Run: headless pygame with SDL's dummy video driver; simulated clock (each Clock.tick advances the game by its frame time, no real sleeping); random seed 0; keys injected as events and as key.get_pressed() state; mouse plan: one left click at the window centre at the start of phase 2, then a move to the lower-right quarter at the start of phase 3.
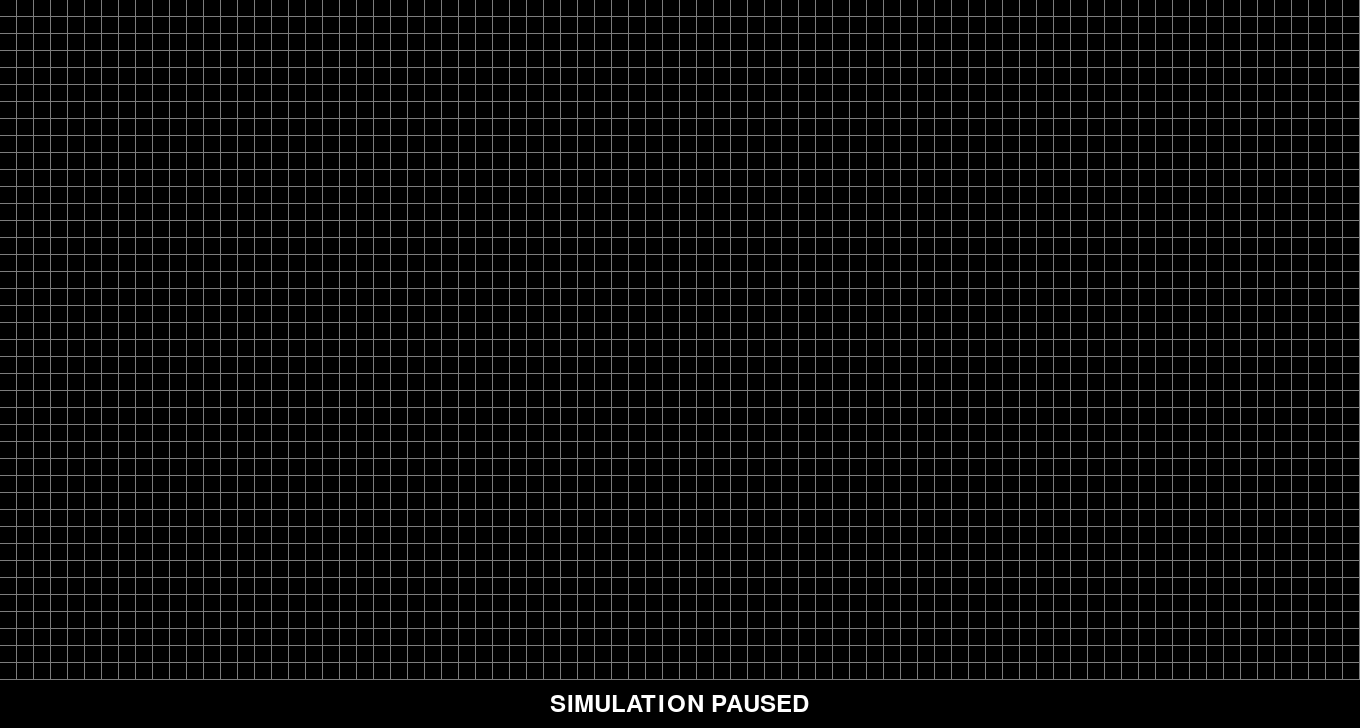
Frame 1 of 4 · flips 1–60 · no input
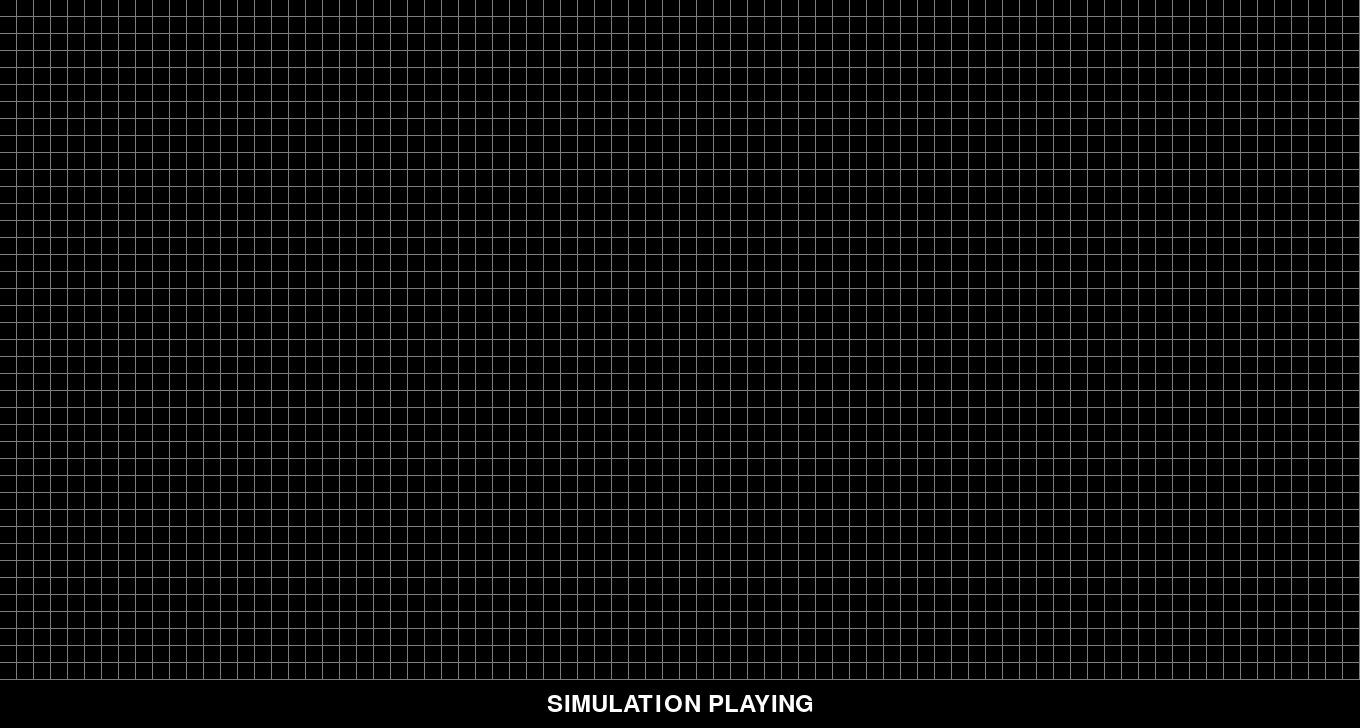
Frame 2 of 4 · flips 61–180 · clicked the window centre · tapped SPACE, RETURN · held RIGHT (→), D
Frame 3 of 4 · flips 181–300 · moved the mouse to the lower-right quarter · held DOWN (↓), S · screen unchanged from frame 2, image omitted
Frame 4 of 4 · flips 301–420 · held LEFT (←), A, UP (↑), W · screen unchanged from frame 3, image omitted

The pygame program that drew these frames:

import pygame


paused = True

foreground_colour = (255, 255, 255)
grid_colour = (125, 125, 125)
background_colour = (0, 0, 0)
grid_size = [80, 40]
cell_size = [16, 16]
line_size = 1
label_height = 48
icon_size = 32

grid = [[False for x in range(grid_size[0])] for y in range(grid_size[1])]
grid_image_height = grid_size[1] * (cell_size[1] + line_size)
screen_width = grid_size[0] * (cell_size[0] + line_size)
screen_height = grid_image_height + label_height

screen = pygame.display.set_mode((screen_width, screen_height))
clock = pygame.time.Clock()
pygame.display.set_caption("Conway's Game of Life")
pygame.font.init()
font = pygame.font.SysFont("Consolas", 36)

image = pygame.Surface((icon_size, icon_size)).convert_alpha()
image.fill(background_colour)
square = pygame.Surface((icon_size / 2, icon_size / 2))
square.fill(foreground_colour)
image.blit(square, (0, 0))
image.blit(square, (icon_size / 2, icon_size / 2))
pygame.display.set_icon(image)
    
def game_loop():
    global paused
    while True:
        for event in pygame.event.get():
            if event.type == pygame.QUIT:
                exit()
            elif event.type == pygame.MOUSEBUTTONDOWN:
                handle_mouse_click(event.pos)
            elif event.type == pygame.KEYDOWN:
                if event.key == pygame.K_SPACE:
                    paused = not paused

        if not paused:
            update_grid()
        screen.fill(grid_colour)
        draw_grid()
        draw_label()
        pygame.display.flip()
        clock.tick(20)


def handle_mouse_click(mouse_pos):
    x = int(mouse_pos[0] / (cell_size[0] + line_size))
    y = int(mouse_pos[1] / (cell_size[1] + line_size))
    grid[y][x] = not grid[y][x]


def update_grid():
    neighbor_grid = [[calculate_neighbors(x, y) for x in range(grid_size[0])]
                     for y in range(grid_size[1])]

    for y in range(grid_size[1]):
        for x in range(grid_size[0]):
            determine_fate_of_cell(x, y, neighbor_grid[y][x])


def calculate_neighbors(x, y):
    neighbors = [get_value(x, y - 1), get_value(x, y + 1),
                 get_value(x - 1, y), get_value(x + 1, y),
                 get_value(x - 1, y - 1), get_value(x - 1, y + 1),
                 get_value(x + 1, y - 1), get_value(x + 1, y + 1)]
    return neighbors.count(True)


def determine_fate_of_cell(x, y, num_of_neighbors):
    if num_of_neighbors < 2:
        grid[y][x] = False
    elif num_of_neighbors == 3:
        grid[y][x] = True
    elif num_of_neighbors > 3:
        grid[y][x] = False


def get_value(x, y):
    try:
        if y < 0 or x < 0:
            raise IndexError
        return grid[y][x]
    except IndexError:
        return False


def draw_grid():
    for y in range(grid_size[1]):
        for x in range(grid_size[0]):
            draw_cell(x, y)


def draw_cell(x, y):
    rect = pygame.Rect(x * (cell_size[0] + line_size),
                       y * (cell_size[1] + line_size),
                       cell_size[0], cell_size[1])
    colour = foreground_colour if grid[y][x] else background_colour
    pygame.draw.rect(screen, colour, rect)


def draw_label():
    background = pygame.Surface((screen_width, label_height))
    background.fill(background_colour)
    screen.blit(background, (0, grid_image_height))

    text = "SIMULATION PAUSED" if paused else "SIMULATION PLAYING"
    font_image = font.render(text, 4, foreground_colour)
    font_image = font_image.subsurface(font_image.get_bounding_rect())
    x_pos = screen_width/2 - font_image.get_width()/2
    y_pos = grid_image_height + label_height / 2 - font_image.get_height()/2
    screen.blit(font_image, (x_pos, y_pos))

if __name__ == "__main__":
    game_loop()
